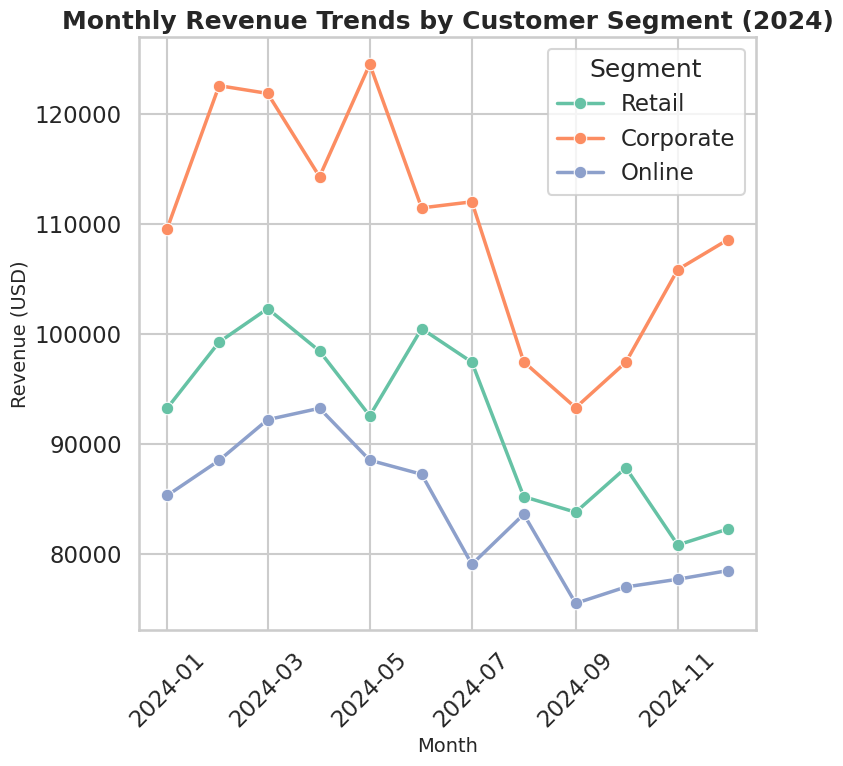

Python code for this plot:
# chart.py
# Customer Analytics: Monthly Revenue Trend Analysis
# Email: 23f3002689@ds.study.iitm.ac.in

import seaborn as sns
import matplotlib.pyplot as plt
import pandas as pd
import numpy as np

# Set Seaborn style and context for professional appearance
sns.set_style("whitegrid")
sns.set_context("talk")  # Larger fonts for presentations

# Generate synthetic monthly revenue data
np.random.seed(42)
months = pd.date_range(start="2024-01-01", end="2024-12-31", freq="MS")
segments = ["Retail", "Corporate", "Online"]

data = []
for segment in segments:
    base = np.random.uniform(80, 120) * 1000
    seasonal_pattern = [
        np.sin((i / 12) * 2 * np.pi) * np.random.uniform(0.05, 0.15) 
        for i in range(12)
    ]
    revenue = [base * (1 + sp) + np.random.normal(0, 3000) for sp in seasonal_pattern]
    for m, r in zip(months, revenue):
        data.append({"Month": m, "Segment": segment, "Revenue": r})

df = pd.DataFrame(data)

# Create the lineplot
plt.figure(figsize=(8, 8))  # For 512x512 pixels at dpi=64
sns.lineplot(
    data=df,
    x="Month",
    y="Revenue",
    hue="Segment",
    marker="o",
    palette="Set2",
    linewidth=2.5
)

# Customize chart
plt.title("Monthly Revenue Trends by Customer Segment (2024)", fontsize=18, fontweight="bold")
plt.xlabel("Month", fontsize=14)
plt.ylabel("Revenue (USD)", fontsize=14)
plt.xticks(rotation=45)
plt.tight_layout()

# Save exactly 512x512 pixels
plt.savefig("chart.png", dpi=64)  # Removed bbox_inches to avoid trimming
plt.close()
